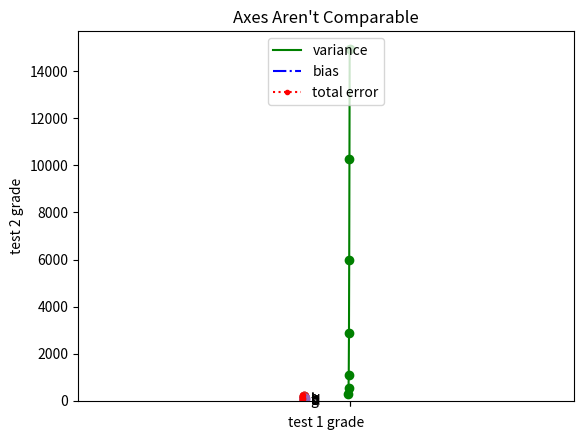

The matplotlib source for this figure:
# -*- coding: utf-8 -*-
"""
Created on Mon Jan 27 06:48:39 2020

[redacted]
"""
'''PLotting a graph in python is quite easy using matplotlib libraray. 
However, plotting the right graphs is challenging
'''
from matplotlib import pyplot as plt

''' Graphs get into each other so only the relevant code has to be executed
otherwise, python will mix the graphs while displaying
'''


years = [1950,   1960,   1970,   1980,   1990,    2000,    2010]
gdp   = [300.2, 543.3, 1075.9, 2862.5, 5979.6, 10289.7, 14958.3]
#make sure number of elements in both the arrays are same

#plt.bar(years, gdp, color = 'green', marker = 'o', linestyle = 'solid')
plt.plot(years, gdp, color='green', marker = 'o', linestyle='solid')
plt.title('Nominal GDP')
plt.ylabel('Billions of $')
plt.show()

movies = ['Annie Hill', 'Ben-Hur', 'Casablanca', 'Gandhi', 'West-side story']
num_oscars = [5, 11, 3, 8, 10]
xs = [i+0.1 for i, j in enumerate(movies)]

plt.bar(xs, num_oscars, width = 0.7)
plt.title("my favorite movies")
plt.ylabel("no of academy awards")
plt.xticks([i for i, _ in enumerate(movies)], movies)
plt.show()


from collections import Counter
grades = [83, 95, 91, 87, 70, 0, 85, 82, 100, 67, 73, 77, 0]
decile = lambda grade: grade //10 * 10
histogram = Counter(decile(grade) for grade in grades)

keys = [x for x in histogram.keys()]
values = [x for x in histogram.values()]
print (keys, values)

plt.bar(histogram.keys(), histogram.values(), width = 8)
plt.axis([-5, 105, 0, 5])
plt.xticks([10 * i for i in range(11)])
plt.ylabel("No of students")
plt.title("Distribution of grades in class 1")
plt.show()

mentions = [500, 505]
years = [2013, 2014]
plt.bar([2012.6, 2013.6], mentions, width = 0.8)
plt.xticks(years)
plt.axis([2012, 2014.5, 0, 550])
plt.show()

# line charts
variance = [1, 2, 4, 8, 16, 32, 64, 128, 256]
bias_squared = [256, 128, 64, 32, 16, 8, 4, 2, 1]
zipped = [i for i in zip(variance, bias_squared)]
total_error = [x + y for x, y in zipped]
xs = [i for i, _ in enumerate(variance)]

# we can make multiple calls to plt.plot
# to show multiple series on the same chart
plt.plot(xs, variance,     'g-', label = 'variance')
plt.plot(xs, bias_squared, 'b-.',  label = 'bias')
plt.plot(xs, total_error,  'r:.',  label = 'total error')

#plt.plot(xs, variance, 'g-', label='variance') # green solid line
#plt.plot(xs, bias_squared, 'r-.', label='bias^2') # red dot-dashed line
#lt.plot(xs, total_error, 'b:', label='total error') # blue dotted line


# because we've assigned labels to each series
# we can get a legend for free
# loc=9 means "top center"
plt.legend(loc=9)
plt.xlabel("model complexity")
plt.title("The Bias-Variance Tradeoff")
plt.show()

friends = [ 70,  65,  72,  63,  71,  64,  60,  64,  67]
minutes = [175, 170, 205, 120, 220, 130, 105, 145, 190]
labels = ['a', 'b', 'c', 'd', 'e', 'f', 'g', 'h', 'i']
plt.scatter(friends, minutes)
# label each point
for label, friend_count, minute_count in zip(labels, friends, minutes):
   plt.annotate(label,
                xy=(friend_count, minute_count), # put the label with its point
                xytext=(5, -5), # but slightly offset
                textcoords='offset points')
plt.title("Daily Minutes vs. Number of Friends")
plt.show()

test_1_grades = [ 99, 90, 85, 97, 80]
test_2_grades = [100, 85, 60, 90, 70]
plt.scatter(test_1_grades, test_2_grades)
plt.axis("equal")
plt.title("Axes Aren't Comparable")
plt.xlabel("test 1 grade")
plt.ylabel("test 2 grade")
plt.show()